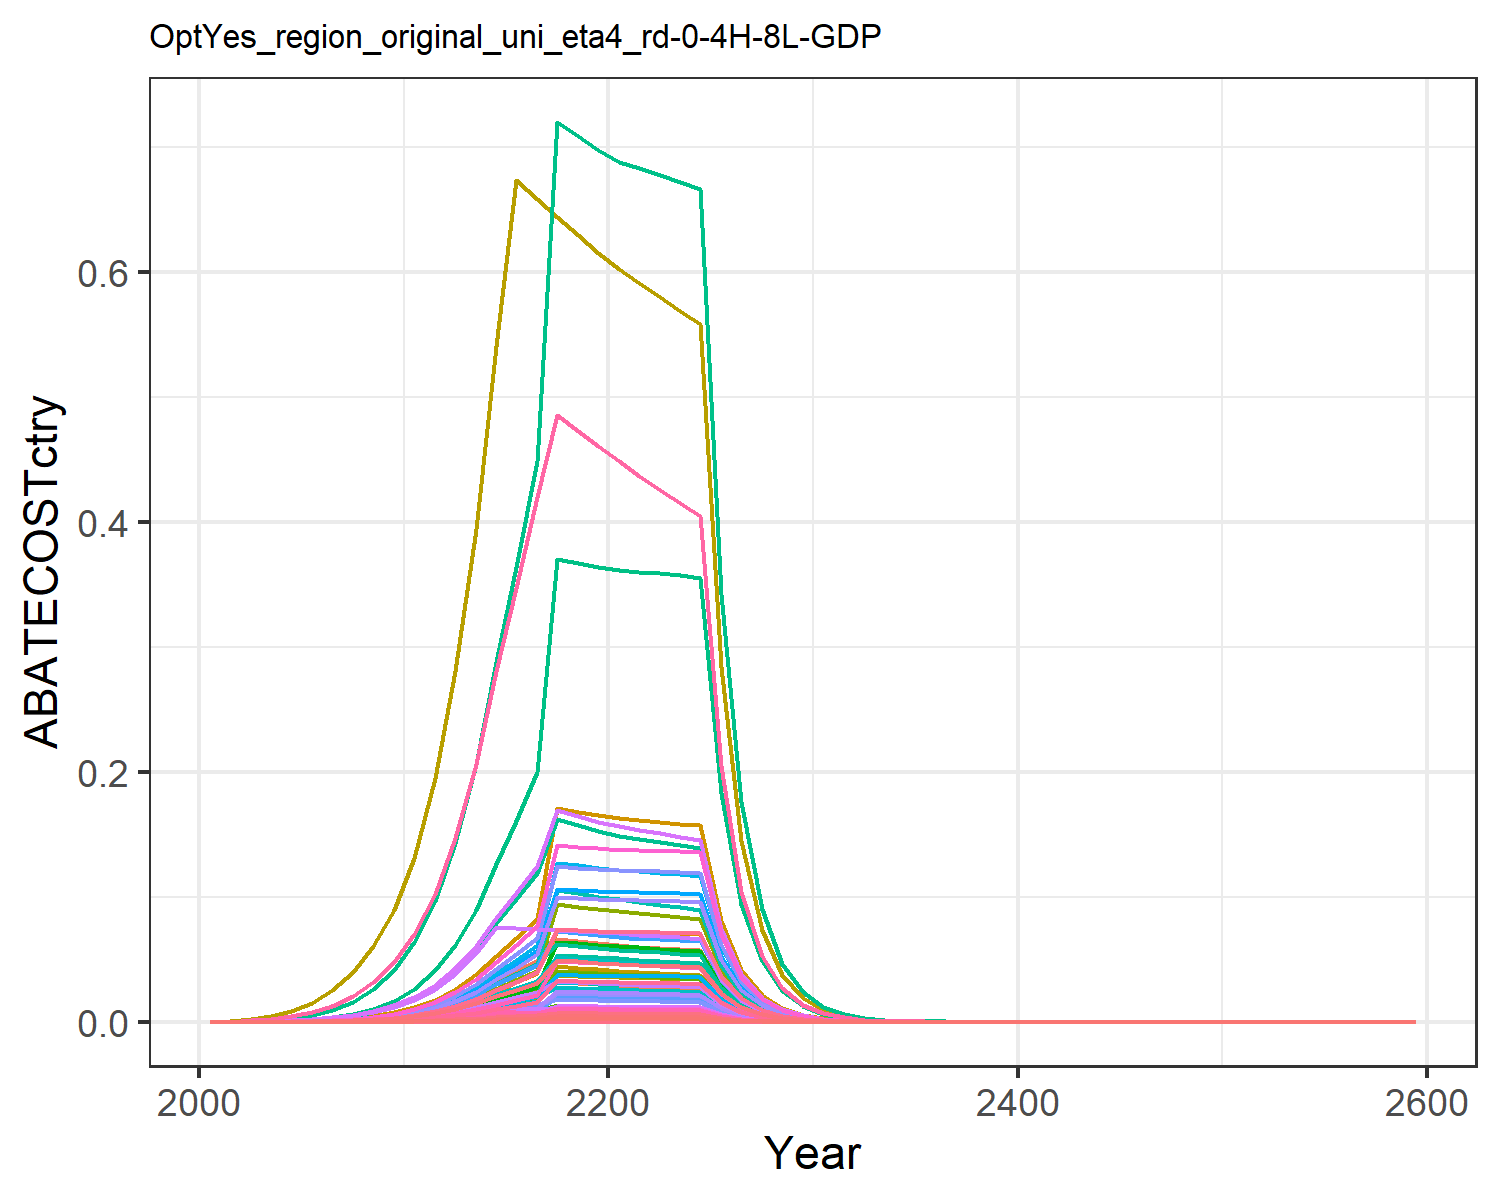

Source data for this figure (header and first rows):
0.0, 0.0, 0.0, 0.0, 0.0, 0.0, 0.0, 0.0, 0.0, 0.0, 0.0, 0.0, 0.0, 0.0, 0.0, 0.0, 0.0, 0.0, 0.0, 0.0, 0.0, 0.0, 0.0, 0.0
3.3890270368376365e-7, 5.923326273462145e-7, 3.2249925740808077e-7, 7.231800225354774e-6, 3.388081560245586e-6, 2.459191626794303e-7, 8.805328113844918e-6, 1.3514130431368971e-6, 1.4990046574283228e-6, 2.386700856721064e-8, 1.602478499958586e-6, 7.599526050327027e-8, 1.0699063588933627e-7, 3.0812386253971505e-6, 1.2866293891617326e-6, 7.399525869273751e-7, 4.449533044454977e-8, 3.995724722848037e-7, 1.559539464347487e-6, 1.1788489584938116e-8, 3.089886160215095e-7, 1.2013380575663204e-5, 1.9570283923458887e-8, 1.6345884777549038e-7
3.2616400309303793e-6, 5.936693002193461e-6, 2.5155892811405656e-6, 6.461009935300023e-5, 2.9684373001835398e-5, 1.9182419663082832e-6, 6.618826649115793e-5, 1.0386237568795106e-5, 1.1692678237193326e-5, 2.392086746581213e-7, 1.2315792336015137e-5, 7.616675334109755e-7, 1.0723207367964188e-6, 2.9654207936983534e-5, 1.0036088536105229e-5, 6.610858799759209e-6, 3.8984185069623836e-7, 3.116783078500515e-6, 1.2164867576932093e-5, 1.032837951935814e-7, 2.707176072419737e-6, 0.0001053, 1.7146328900466828e-7, 1.573147441785478e-6
8.284597267398803e-6, 1.5672881721982775e-5, 5.280329982936068e-6, 0.0001529, 6.914519669916436e-5, 4.026472304187673e-6, 0.0001346, 2.1651243546612412e-5, 2.454343399359794e-5, 6.315113925216949e-7, 2.567361063814953e-5, 2.0108038529555026e-6, 2.8309289480911618e-6, 7.532197535959591e-5, 2.1066181035947973e-5, 1.5643091606765595e-5, 9.080768337701114e-7, 6.542261593773436e-6, 2.5534579705236102e-5, 2.405837689094806e-7, 6.305951687615569e-6, 0.0002452, 3.9939744875798464e-7, 3.9958097379966766e-6
1.8790639213464452e-5, 3.6958634065053874e-5, 1.014893900516628e-5, 0.0003255, 0.0001444, 7.738990167896632e-6, 0.000249, 4.140392932879463e-5, 4.717315307628683e-5, 1.4891836024887199e-6, 4.909594953234221e-5, 4.7417293830365895e-6, 6.675687911937661e-6, 0.0001708, 4.0489777551126795e-5, 3.3301717248405436e-5, 1.896675393344884e-6, 1.2574406161284872e-5, 4.907816230964056e-5, 5.025007769819431e-7, 1.3171069839834689e-5, 0.0005121, 8.342105921576333e-7, 9.063062057079122e-6
3.8779552696516554e-5, 7.800729557695529e-5, 1.8373590077742414e-5, 0.000635, 0.0002786, 1.401063036128494e-5, 0.0004319, 7.443576033988186e-5, 8.540204812119542e-5, 3.143167716729396e-6, 8.826443268288593e-5, 1.0008202274937886e-5, 1.4090140864227027e-5, 0.0003526, 7.330249740240629e-5, 6.497299847847839e-5, 3.6585115006494494e-6, 2.276464408357153e-5, 8.885086762145435e-5, 9.69277546450161e-7, 2.5405776156516138e-5, 0.0009878, 1.6091151158923332e-6, 1.8704073269761863e-5
7.326195404741913e-5, 0.0001487, 3.1176159668107845e-5, 0.001146, 0.0004989, 2.377312475929193e-5, 0.0006999, 0.0001251, 0.0001449, 5.991113867555906e-6, 0.0001483, 1.907638562191528e-5, 2.6856867318338607e-5, 0.0006661, 0.0001244, 0.0001172, 6.551905715699287e-6, 3.862686474086592e-5, 0.0001508, 1.7358466949081467e-6, 4.5498353628820315e-5, 0.001769, 2.881710368591591e-6, 3.533555343231031e-5
0.0001306, 0.000268, 5.0267557098593905e-5, 0.001965, 0.0008464, 3.833111322791196e-5, 0.001083, 0.0002, 0.0002336, 1.0796762495260162e-5, 0.0002372, 3.4378115552632365e-5, 4.839955043637147e-5, 0.001188, 0.0002005, 0.0002011, 1.1115988738155638e-5, 6.228086299183963e-5, 0.0002431, 2.945044258730487e-6, 7.719268385238195e-5, 0.003001, 4.8891210273576966e-6, 6.300369815834511e-5
0.0002208, 0.0004585, 7.730553406529525e-5, 0.003216, 0.001366, 5.8948700721402755e-5, 0.001607, 0.0003056, 0.0003593, 1.8472541809917846e-5, 0.0003623, 5.881866690787903e-5, 8.28084084844506e-5, 0.002007, 0.0003084, 0.0003291, 1.793863886788011e-5, 9.578057207332087e-5, 0.0003738, 4.752621350357307e-6, 0.0001246, 0.004843, 7.889912319727714e-6, 0.0001065
0.0003638, 0.0007657, 0.0001166, 0.005163, 0.002156, 8.88779878050281e-5, 0.002346, 0.0004583, 0.0005418, 3.0852318343665965e-5, 0.0005434, 9.823727858705576e-5, 0.0001383, 0.003308, 0.000465, 0.0005282, 2.83107548319323e-5, 0.0001444, 0.0005636, 7.500585682667972e-6, 0.0001966, 0.007644, 1.2451857410943583e-5, 0.0001755
0.0005715, 0.001197, 0.0001726, 0.007833, 0.003284, 0.0001316, 0.003374, 0.0006745, 0.0008025, 4.824492892349679e-5, 0.0007998, 0.0001536, 0.0002163, 0.005196, 0.0006888, 0.0008014, 4.312329943211256e-5, 0.0002139, 0.0008349, 1.142498687265948e-5, 0.0002995, 0.01164, 1.896682652249299e-5, 0.0002756
0.0008883, 0.001817, 0.0002599, 0.01161, 0.004991, 0.0001982, 0.004939, 0.001007, 0.001208, 7.321175014754426e-5, 0.001194, 0.0002331, 0.0003282, 0.008076, 0.001037, 0.001188, 6.555138851657546e-5, 0.000322, 0.001257, 1.736703274445591e-5, 0.0004552, 0.0177, 2.8831323917125363e-5, 0.0004284
0.001325, 0.002663, 0.0003815, 0.01684, 0.007404, 0.0002909, 0.00709, 0.001472, 0.001773, 0.0001073, 0.001745, 0.0003416, 0.000481, 0.01205, 0.001522, 0.001723, 9.723587996168787e-5, 0.0004727, 0.001845, 2.5761448375782452e-5, 0.0006752, 0.02625, 4.276704452771826e-5, 0.0006392
0.001926, 0.003799, 0.0005449, 0.02373, 0.01066, 0.0004155, 0.009912, 0.002091, 0.002533, 0.0001531, 0.002479, 0.0004874, 0.0006862, 0.01751, 0.002174, 0.002428, 0.00014, 0.0006751, 0.002635, 3.7078702472825826e-5, 0.0009719, 0.03779, 6.155502192866108e-5, 0.0009291
0.002719, 0.005264, 0.0007563, 0.03249, 0.01488, 0.0005767, 0.01349, 0.002886, 0.003516, 0.0002121, 0.003422, 0.0006753, 0.0009508, 0.02472, 0.003017, 0.003325, 0.0001954, 0.0009371, 0.003657, 5.176648975311339e-5, 0.001357, 0.05275, 8.593848218550828e-5, 0.001312
0.003471, 0.006598, 0.0007483, 0.0403, 0.01879, 0.0005706, 0.01666, 0.003611, 0.003478, 0.0002659, 0.004282, 0.0008465, 0.001192, 0.03156, 0.002985, 0.004124, 0.0002467, 0.0009271, 0.003619, 6.53717178952337e-5, 0.001713, 0.06662, 0.0001085, 0.001674
0.004317, 0.008063, 0.0007389, 0.04881, 0.02314, 0.0005635, 0.02013, 0.004415, 0.003435, 0.0003249, 0.005235, 0.001034, 0.001456, 0.03925, 0.002948, 0.004995, 0.0003038, 0.0009155, 0.003573, 8.05010442816337e-5, 0.00211, 0.08204, 0.0001336, 0.002082
0.007998, 0.01283, 0.0007286, 0.06648, 0.04812, 0.0005556, 0.03178, 0.01025, 0.003387, 0.0005168, 0.01215, 0.001646, 0.002317, 0.07271, 0.002907, 0.006802, 0.0006319, 0.0009027, 0.003523, 0.0001674, 0.004388, 0.1706, 0.0002779, 0.003857
0.007937, 0.01253, 0.0007176, 0.06458, 0.04739, 0.0005472, 0.03089, 0.01005, 0.003335, 0.0005047, 0.01192, 0.001607, 0.002262, 0.07216, 0.002863, 0.006607, 0.0006223, 0.000889, 0.00347, 0.0001649, 0.004322, 0.168, 0.0002737, 0.003828
0.007857, 0.01221, 0.000706, 0.0627, 0.0466, 0.0005383, 0.03005, 0.009858, 0.003281, 0.0004918, 0.01169, 0.001566, 0.002205, 0.07144, 0.002816, 0.006415, 0.000612, 0.0008747, 0.003414, 0.0001621, 0.00425, 0.1652, 0.0002692, 0.00379
0.007802, 0.01194, 0.0006952, 0.06117, 0.04597, 0.0005301, 0.02927, 0.009675, 0.003231, 0.0004811, 0.01147, 0.001532, 0.002157, 0.07093, 0.002774, 0.006259, 0.0006038, 0.0008613, 0.003362, 0.00016, 0.004193, 0.163, 0.0002655, 0.003763
0.007779, 0.01174, 0.0006856, 0.06003, 0.04555, 0.0005228, 0.02853, 0.009502, 0.003187, 0.000473, 0.01127, 0.001506, 0.00212, 0.07072, 0.002735, 0.006142, 0.0005982, 0.0008495, 0.003316, 0.0001585, 0.004154, 0.1615, 0.0002631, 0.003752
0.007753, 0.01163, 0.0006761, 0.05897, 0.04514, 0.0005156, 0.02784, 0.009333, 0.003143, 0.0004684, 0.01107, 0.001492, 0.0021, 0.07049, 0.002697, 0.006034, 0.0005928, 0.0008377, 0.00327, 0.0001571, 0.004117, 0.16, 0.0002607, 0.003739
0.007719, 0.01152, 0.0006666, 0.05797, 0.04472, 0.0005083, 0.02717, 0.009167, 0.003098, 0.0004643, 0.01087, 0.001478, 0.002081, 0.07018, 0.002659, 0.005931, 0.0005873, 0.0008259, 0.003223, 0.0001556, 0.004078, 0.1586, 0.0002583, 0.003723
0.007676, 0.01142, 0.0006569, 0.05699, 0.04428, 0.0005009, 0.02654, 0.009004, 0.003053, 0.0004601, 0.01068, 0.001465, 0.002063, 0.06978, 0.002621, 0.005831, 0.0005815, 0.0008139, 0.003177, 0.0001541, 0.004038, 0.157, 0.0002558, 0.003702
0.003955, 0.005868, 0.0003358, 0.02906, 0.02273, 0.0002561, 0.01346, 0.004589, 0.001561, 0.0002364, 0.005441, 0.0007528, 0.00106, 0.03596, 0.00134, 0.002974, 0.0002985, 0.000416, 0.001624, 7.908908610386867e-5, 0.002073, 0.0806, 0.0001313, 0.001908
0.002035, 0.003012, 0.0001715, 0.01482, 0.01166, 0.0001308, 0.006824, 0.002338, 0.0007973, 0.0001214, 0.002772, 0.0003865, 0.0005441, 0.0185, 0.0006844, 0.001516, 0.0001531, 0.0002125, 0.0008295, 4.05698967976243e-5, 0.001063, 0.04134, 6.735081651930738e-5, 0.0009816
0.001046, 0.001544, 8.756412786944544e-5, 0.007552, 0.005975, 6.67713072565637e-5, 0.003461, 0.001191, 0.000407, 6.223136189853479e-5, 0.001412, 0.0001982, 0.000279, 0.009507, 0.0003493, 0.0007727, 7.846732342894185e-5, 0.0001085, 0.0004234, 2.0788950565336373e-5, 0.0005449, 0.02119, 3.451211133563721e-5, 0.0005043
0.0005364, 0.0007909, 4.4666284197719424e-5, 0.003846, 0.003058, 3.4059908534937916e-5, 0.001755, 0.0006061, 0.0002076, 3.186890457128983e-5, 0.0007188, 0.0001015, 0.0001429, 0.004877, 0.0001782, 0.0003935, 4.0166050287292676e-5, 5.534095721056136e-5, 0.000216, 1.0641500147300264e-5, 0.0002789, 0.01084, 1.7666146095618662e-5, 0.0002587
0.0002748, 0.0004046, 2.2769035984811276e-5, 0.001957, 0.001564, 1.736234157375863e-5, 0.0008898, 0.0003084, 0.0001058, 1.630150675708765e-5, 0.0003657, 5.1905845221954443e-5, 7.307612803605556e-5, 0.002498, 9.083838237763705e-5, 0.0002003, 2.054033491678082e-5, 2.8210545578033755e-5, 0.0001101, 5.4419086636375584e-6, 0.0001426, 0.005546, 9.034210605656384e-6, 0.0001325
0.0001403, 0.0002064, 1.1578139345267353e-5, 0.000994, 0.0007975, 8.828815160870419e-6, 0.0004501, 0.0001565, 5.3816200826002266e-5, 8.315037412161984e-6, 0.0001856, 2.6476021594923287e-5, 3.727451379864332e-5, 0.001276, 4.6191654744124984e-5, 0.0001017, 1.0472976909678027e-5, 1.4345167179074923e-5, 5.598947848059875e-5, 2.774686197170595e-6, 7.272742125107692e-5, 0.002828, 4.606306540450324e-6, 6.767557642630513e-5
7.142667836929039e-5, 0.0001049, 5.871204923154881e-6, 0.0005035, 0.0004053, 4.477039141812981e-6, 0.0002271, 7.919946884447011e-5, 2.728987221632201e-5, 4.228300124427304e-6, 9.391314274783625e-5, 1.3463386856253062e-5, 1.8954554684534054e-5, 0.0006494, 2.3423510691571726e-5, 5.152112009815647e-5, 5.322387257770958e-6, 7.274348118783994e-6, 2.83919282621637e-5, 1.4101009280834694e-6, 3.696021708971502e-5, 0.001437, 2.3409339529455287e-6, 3.445036708107591e-5
3.630372385560331e-5, 5.3288450057682435e-5, 2.974136514827712e-6, 0.0002548, 0.0002057, 2.267903397046469e-6, 0.0001145, 4.003540586495276e-5, 1.3824045746291605e-5, 2.1471650139520405e-6, 4.7473181838458656e-5, 6.836816776567803e-6, 9.625276228277346e-6, 0.0003301, 1.1865489173869028e-5, 2.6076055475997554e-5, 2.701252006325047e-6, 3.6849172605643395e-6, 1.4382306813691575e-5, 7.156634375946417e-7, 1.875828565875813e-5, 0.0007293, 1.1880857650551391e-6, 1.7509936648170796e-5
1.8430086333896214e-5, 2.7032167873868044e-5, 1.5054919680309236e-6, 0.0001289, 0.0001043, 1.1480005478905506e-6, 5.773291684228595e-5, 2.022546869843719e-5, 6.99765788590228e-6, 1.0892139862806906e-6, 2.3982955400222343e-5, 3.468180790152559e-6, 4.882710654062898e-6, 0.0001676, 6.006247043119508e-6, 1.31892616262915e-5, 1.3696477351365504e-6, 1.8652853730755845e-6, 7.280246646991384e-6, 3.6287129232162015e-7, 9.511235311405045e-6, 0.0003698, 6.024091693205523e-7, 8.88916094146172e-6
9.347306197175856e-6, 1.3701488083467021e-5, 7.616590138537888e-7, 6.51680990046636e-5, 5.2841394515715795e-5, 5.807968317184443e-7, 2.9094672612057173e-5, 1.021338706573946e-5, 3.5402574824982675e-6, 5.520775293718621e-7, 1.2110829673962719e-5, 1.7578774291913635e-6, 2.474844124741204e-6, 8.498392188994578e-5, 3.0386825682026303e-6, 6.667952921953746e-6, 6.939606583606467e-7, 9.436858169830263e-7, 3.6832248856248373e-6, 1.8385632630903051e-7, 4.81906620892388e-6, 0.0001874, 3.052231993816297e-7, 4.508373300617802e-6
4.736898052993858e-6, 6.939905561184174e-6, 3.851737384072644e-7, 3.293398343278737e-5, 2.6757375854342012e-5, 2.9371107393082317e-7, 1.4660561887327067e-5, 5.155923394322971e-6, 1.7903211078125744e-6, 2.79631372370111e-7, 6.11379061997043e-6, 8.903779846691167e-7, 1.2535269453746414e-6, 4.306697198577849e-5, 1.5366728461671865e-6, 3.369781448535356e-6, 3.514018949359843e-7, 4.77225355963609e-7, 1.862620244474811e-6, 9.309960252442137e-8, 2.4402377530135974e-6, 9.487567923865794e-5, 1.5455632729166642e-7, 2.2846908252902058e-6
2.3988182828534025e-6, 3.5130208621914855e-6, 1.9471470056094847e-7, 1.6638684570112896e-5, 1.3542444931058004e-5, 1.4847809730840212e-7, 7.386781831248094e-6, 2.6021830512903945e-6, 9.050508995166123e-7, 1.4155103930431795e-7, 3.085616506238704e-6, 4.507145533612842e-7, 6.345426852853128e-7, 2.1809597468817365e-5, 7.768255290167543e-7, 1.7024582133170926e-6, 1.7785155154023683e-7, 2.412490339315242e-7, 9.415998729856116e-7, 4.711957731407249e-8, 1.2350533015184576e-6, 4.8018485384386127e-5, 7.822405913374795e-8, 1.1569930492613624e-6
1.2140392735566849e-6, 1.7773842795600675e-6, 9.840317169297152e-8, 8.403861388096731e-6, 6.851165275113978e-6, 7.503653119149609e-8, 3.7216744186665904e-6, 1.3130539945796032e-6, 4.5738651883725916e-7, 7.161659491482132e-8, 1.5569931090160449e-6, 2.2803535564931074e-7, 3.210417010824092e-7, 1.1037813100253437e-5, 3.9258512935643327e-7, 8.598770403666944e-7, 8.997565655542377e-8, 1.2192027637531373e-7, 4.758573117517676e-7, 2.3837941635772355e-8, 6.248173306485118e-7, 2.4292702041903195e-5, 3.9573796337654896e-8, 5.855528995571019e-7
6.140865831130027e-7, 8.988372968261937e-7, 4.971693323909548e-8, 4.243639715764111e-6, 3.464720586450607e-6, 3.791123952163602e-8, 1.8750198480784031e-6, 6.548800975165168e-7, 2.3108863901709482e-7, 3.6217078839623584e-8, 7.765436937659433e-7, 1.1531928407927568e-7, 1.6235332903969427e-7, 5.5831578758708845e-6, 1.983485728262308e-7, 4.3420615722461546e-7, 4.5501822978836266e-8, 6.159864704316729e-8, 2.404207688906014e-7, 1.2055147381143058e-8, 3.159779951787837e-7, 1.2285125447319245e-5, 2.0012967334640097e-8, 2.961849646490392e-7
3.1046500109789835e-7, 4.543613393500878e-7, 2.5112937365616783e-8, 2.1424429009550155e-6, 1.7515663681831726e-6, 1.914966434033939e-8, 9.446283822436885e-7, 3.340984302336195e-7, 1.1672712171591521e-7, 1.830769651751677e-8, 3.9616722218142357e-7, 5.829378081235183e-8, 8.206944270213697e-8, 2.8226884672759945e-6, 1.0018951213241079e-7, 2.1921321351601392e-7, 2.3003142917911615e-8, 3.111460953479236e-8, 1.2144095215018833e-7, 6.094399299867655e-9, 1.5974056655693675e-7, 6.210663176299515e-6, 1.0117422065141111e-8, 1.497428341599569e-7
1.5689287354769194e-7, 2.2959405746302665e-7, 1.2682342557680678e-8, 1.0814353665988545e-6, 8.852275187589757e-7, 9.670816260677657e-9, 4.758889534458346e-7, 1.6580798961519824e-7, 5.894863359951543e-8, 9.251091504111672e-9, 1.9661179076898703e-7, 2.9456523921494602e-8, 4.147064178185866e-8, 1.4264400276835548e-6, 5.0596937150403726e-8, 1.1065168729413019e-7, 1.1625602945324143e-8, 1.5713260895118806e-8, 6.132917600504552e-8, 3.080060264084781e-9, 8.07315942729738e-8, 3.1388190897419725e-6, 5.113263530089411e-9, 7.567224473435232e-8
7.925379642149122e-8, 1.1597785002779883e-7, 6.403530560583763e-9, 5.457835922356814e-7, 4.4726648050974437e-7, 4.882959688983905e-9, 2.3974022574177356e-7, 8.499725309338972e-8, 2.9764168176528467e-8, 4.673124883600651e-9, 1.0078803910426506e-7, 1.48797593084809e-8, 2.0948607844118577e-8, 7.205603734903473e-7, 2.55472545265958e-8, 5.58441837983012e-8, 5.873905185921589e-9, 7.933892803374989e-9, 3.096614454447838e-8, 1.556218808026234e-9, 4.0790119230630295e-8, 1.5859070549386454e-6, 2.5835068776760543e-9, 3.822552639467445e-8
4.0020260934165725e-8, 5.856780630860096e-8, 3.232701751751206e-9, 2.7540765706190564e-7, 2.2592929953715437e-7, 2.4650701969742413e-9, 1.207723796180005e-7, 4.286030384393475e-8, 1.5025879504026217e-8, 2.3598874524146136e-9, 5.082288924204224e-8, 7.514149131828421e-9, 1.0578864898384437e-8, 3.6385656546395913e-7, 1.2897050100598152e-8, 2.817951297770633e-8, 2.9671065059256335e-9, 4.0052762957905636e-9, 1.5632674626415858e-8, 7.860983117339872e-10, 2.0604457224941842e-8, 8.010948409211573e-7, 1.3050159684614577e-9, 1.930248908865994e-8
2.020215869622337e-8, 2.9568228507638856e-8, 1.6317182759915905e-9, 1.3895478213966456e-7, 1.1409954364490786e-7, 1.2442533833583985e-9, 6.083960939067495e-8, 2.161043534385321e-8, 7.584368767172921e-9, 1.1914001196773156e-9, 2.5625221089243167e-8, 3.793553021256846e-9, 5.340788982580262e-9, 1.8367416669915632e-7, 6.509834179452256e-9, 1.4217753160504441e-8, 1.4984576987823468e-9, 2.0216781609058083e-9, 7.890650870200013e-9, 3.9699790515275885e-10, 1.0405729452678935e-8, 4.045715006979982e-7, 6.590633740546905e-10, 9.743863200759941e-9
1.0194997177150383e-8, 1.4924013157512526e-8, 8.235017519105224e-10, 7.010007943065389e-8, 5.7611561287246596e-8, 6.279545042133956e-10, 3.064769201171696e-8, 1.0895160302217234e-8, 3.827707919191399e-9, 6.013370417958157e-10, 1.2919262712885329e-8, 1.9147253001082645e-9, 2.695663861868964e-9, 9.269096630566553e-8, 3.285407738764311e-9, 7.172589604545134e-9, 7.566067732786977e-10, 1.0203081817499704e-9, 3.982283529535884e-9, 2.0045364260873988e-10, 5.2540991922562706e-9, 2.0427773033057403e-7, 3.327767031627902e-10, 4.917229852513617e-9
5.143514766617468e-9, 7.530958079452646e-9, 4.1555588309267503e-10, 3.5360306359085065e-8, 2.908426146265857e-8, 3.168787290798309e-10, 1.5438393067735857e-8, 5.4924872724467316e-9, 1.9315399644143527e-9, 3.034468011780531e-10, 6.512881320844606e-9, 9.662090093725265e-10, 1.36028636036222e-9, 4.67638534509621e-8, 1.6578841648293852e-9, 3.618041061645327e-9, 3.8196064690451933e-10, 5.148684462542099e-10, 2.0095419894401245e-9, 1.0119576735139614e-10, 2.6524466833387536e-9, 1.0312629595837885e-7, 1.6799691636912192e-10, 2.4808093536250864e-9
2.594342464742997e-9, 3.799517089397913e-9, 2.0967423703095022e-10, 1.7834892235205104e-8, 1.4680354085222845e-8, 1.5988536910289234e-10, 7.776778495807708e-9, 2.768681200293141e-9, 9.745841289005371e-10, 1.530949043448852e-10, 3.2830466741764684e-9, 4.87471528099113e-10, 6.862913348000984e-10, 2.3587265970392847e-8, 8.365074626287316e-10, 1.8248533194739295e-9, 1.9279559669680404e-10, 2.5978370907959643e-10, 1.0139410860501497e-9, 5.107881795629175e-11, 1.338829131129276e-9, 5.205325712362441e-8, 8.479686584755523e-11, 1.251297866356422e-9
1.3082744792854669e-9, 1.9165868027669242e-9, 1.0578305409265008e-10, 8.994684769337913e-9, 7.408867347176636e-9, 8.066399996456416e-11, 3.917337679387779e-9, 1.395558768865301e-9, 4.916888554606063e-10, 7.72255174366825e-11, 1.65482561670731e-9, 2.4589480070674875e-10, 3.4618528728333717e-10, 1.1894581584563647e-8, 4.220275958609962e-10, 9.203296629147881e-10, 9.729990113005538e-11, 1.3106385667162228e-10, 5.11544891118745e-10, 2.5778409995551888e-11, 6.756790316833825e-10, 2.6270189041666865e-8, 4.279520281825226e-11, 6.310042281563755e-10
6.597424937203521e-10, 9.667248722639885e-10, 5.3363928137434175e-11, 4.536067180565121e-9, 3.738645455598644e-9, 4.0692225558328614e-11, 1.9734067932506098e-9, 7.03441025943311e-10, 2.480401891761993e-10, 3.895249010987591e-11, 8.341262693797873e-10, 1.2402914361114837e-10, 1.7461558597059532e-10, 5.998252691320668e-9, 2.1289846933153637e-10, 4.6412712466360554e-10, 4.9099250417636903e-11, 6.61172272707655e-11, 2.5805687917483744e-10, 1.300824145800852e-11, 3.409595857063121e-10, 1.3256401859559916e-8, 2.159521598113809e-11, 3.1820562857676597e-10
3.326765772666118e-10, 4.875709780273264e-10, 2.691804256745171e-11, 2.287432257700837e-9, 1.886372708901132e-9, 2.0526132501386402e-11, 9.941647711442796e-10, 3.5456837846945894e-10, 1.2511740802679104e-10, 1.9645820899377546e-11, 4.2044007651695404e-10, 6.255452051498024e-11, 8.806796480896678e-11, 3.0246318736816647e-9, 1.0739108345345947e-10, 2.3404842000095847e-10, 2.477354087605032e-11, 3.33511118884045e-11, 1.3017006620206448e-10, 6.563444426225857e-12, 1.7203472887525686e-10, 6.688656355111888e-9, 1.0896092329012142e-11, 1.6045587542032788e-10
1.677364845178583e-10, 2.458828611309677e-10, 1.3577079233725936e-11, 1.1534317804509653e-9, 9.516898002259626e-10, 1.0353090371818335e-11, 5.008485973621548e-10, 1.7871441155904217e-10, 6.31074476549123e-11, 9.90742039558962e-12, 2.1191596722446656e-10, 3.154634950408618e-11, 4.441282220861901e-11, 1.525028066660175e-9, 5.416654072782848e-11, 1.180183084699453e-10, 1.2498445326296194e-11, 1.6821828240558945e-11, 6.565593684073331e-11, 3.3113090988406977e-12, 8.67928675932736e-11, 3.3744794972594013e-9, 5.497163886495085e-12, 8.090231264364524e-11
8.456396370175428e-11, 1.2398630740609897e-10, 6.8476161792097714e-12, 5.8158263352061e-10, 4.800891949505446e-10, 5.22159353381256e-12, 2.523224169902177e-10, 9.007500728759265e-11, 3.1828316838349986e-11, 4.995811684958146e-12, 1.0680913825349124e-10, 1.5907230659198054e-11, 2.2395142962799735e-11, 7.688393997519209e-10, 2.731895971692835e-11, 5.950711590135212e-11, 6.304962555456885e-12, 8.484109228574342e-12, 3.311365041274793e-11, 1.670422147129654e-12, 4.378350794598251e-11, 1.7022890702745064e-9, 2.773097898235345e-12, 4.078671524236465e-11
4.2628038352978224e-11, 6.251383021267328e-11, 3.4533882116003557e-12, 2.9322992754624515e-10, 2.42164676896266e-10, 2.6333528462335465e-12, 1.271170881751889e-10, 4.5397694309315065e-11, 1.6051649404409727e-11, 2.5188855929473396e-12, 5.3831675998557185e-11, 8.02041723305667e-12, 1.1291619163876641e-11, 3.875659794696418e-10, 1.3777491461344247e-11, 3.0003074848728497e-11, 3.180324065078274e-12, 4.278704008680225e-12, 1.66998685360948e-11, 8.425876770288281e-13, 2.2085102448965087e-11, 8.586618633013316e-10, 1.398794981413932e-12, 2.056026687414432e-11
2.148620067972406e-11, 3.151651968974071e-11, 1.7415135313515586e-12, 1.4783736512189326e-10, 1.221421308611231e-10, 1.3279768544798579e-12, 6.403973453012226e-11, 2.2879603410178354e-11, 8.094706683826988e-12, 1.2699031096999587e-12, 2.7130175144147927e-11, 4.04351543947345e-12, 5.692700903091145e-12, 1.9534843106231625e-10, 6.947868683692677e-12, 1.5126612649356652e-11, 1.6040801784810554e-12, 2.157713083844594e-12, 8.421597933793748e-12, 4.249812797995714e-13, 1.1139202909259625e-11, 4.3308871887097326e-10, 7.05519078411791e-13, 1.0363179661906351e-11
1.0828821978771674e-11, 1.588778459807276e-11, 8.781850933781099e-13, 7.453168265104936e-11, 6.160120812391754e-11, 6.696528375810482e-13, 3.2262056525759117e-11, 1.153052883902792e-11, 4.081880856526055e-12, 6.401705285340692e-13, 1.3672669989039708e-11, 2.0383755234956342e-12, 2.869745981470408e-12, 9.845358029269514e-11, 3.5035700836801533e-12, 7.62602805209385e-12, 8.090023992983553e-13, 1.088060145331548e-12, 4.246720817691188e-12, 2.1433521816864686e-13, 5.617949776298348e-12, 2.184241270330031e-10, 3.558217568191492e-13, 5.222934913696073e-12
5.457119807997993e-12, 8.008562636746304e-12, 4.428178452905157e-13, 3.7573365811459634e-11, 3.1065971309847495e-11, 3.3766711467356243e-13, 1.6252917103972415e-11, 5.810814082871997e-12, 2.0582559408591843e-12, 3.2269104256272345e-13, 6.890346872370445e-12, 1.0274848551953263e-12, 1.4465541310866345e-12, 4.9615090564498405e-11, 1.766647335485539e-12, 3.8444797098075574e-12, 4.079862407185886e-13, 5.486456701841932e-13, 2.1413751795838258e-12, 1.0809092777730472e-13, 2.8331760347876364e-12, 1.1015299651487145e-10, 1.794436964048984e-13, 2.63206668548892e-12
2.749855278691396e-12, 4.036593433905001e-12, 2.23277987556881e-13, 1.8941017390303473e-11, 1.566589739698243e-11, 1.702587974497476e-13, 8.187802031258455e-12, 2.9282811079730464e-12, 1.037815547046284e-12, 1.6264748153581956e-13, 3.4722970458161887e-12, 5.178880166195885e-13, 7.291134716909422e-13, 2.5001158759897212e-11, 8.907804100152094e-13, 1.9380312481328105e-12, 2.0573863674598755e-13, 2.7663858271148734e-13, 1.079725999723552e-12, 5.4507916949215983e-14, 1.4287093947873254e-12, 5.554777361251e-11, 9.048957485914204e-14, 1.3263044836127108e-12
1.385554129724452e-12, 2.0344521895276302e-12, 1.1257712775165247e-13, 9.547990487098521e-12, 7.899555763435645e-12, 8.584476508890077e-14, 4.124774127311775e-12, 1.475630296692949e-12, 5.232683019982729e-13, 8.197469731589778e-14, 1.7497728295185778e-12, 2.6101672774178123e-13, 3.6747483321864786e-13, 1.2597193399994847e-11, 4.491329446052288e-13, 9.769435051754244e-13, 1.0374406218064555e-13, 1.3948162739962592e-13, 5.4439962101814e-13, 2.748571106893568e-14, 7.204291747781275e-13, 2.801006058364994e-11, 4.562952408631675e-14, 6.682775885631912e-13
6.980836705156232e-13, 1.0253086662778177e-12, 5.675961444099928e-14, 4.81290676885332e-12, 3.983174194955725e-12, 4.3281578288025214e-14, 2.077925443593662e-12, 7.435878717152788e-13, 2.6382363508277e-13, 4.1313021758946317e-14, 8.817315944263762e-13, 1.3154534393814584e-13, 1.851973386632187e-13, 6.346843344628076e-12, 2.2644575570253236e-13, 4.924531518123592e-13, 5.231062147450539e-14, 7.0324439350334e-14, 2.7447771326145055e-13, 1.3859054652989594e-14, 3.6326028756602543e-13, 1.412344616039748e-11, 2.300766629308297e-14, 3.366982652928172e-13
3.5169367210766953e-13, 5.167004184490768e-13, 2.861640925037817e-14, 2.426000709243803e-12, 2.0083395944925152e-12, 2.1821208080612998e-14, 1.0467834437715413e-12, 3.746949370406895e-13, 1.330115643984642e-13, 2.081954081958314e-14, 4.443057462708067e-13, 6.629177777714271e-14, 9.332949728234511e-14, 3.1975316662480444e-12, 1.1416681529665336e-13, 2.482266440932464e-13, 2.6375319576232435e-14, 3.54553665766079e-14, 1.3838301493330824e-13, 6.9878159577060895e-15, 1.8315794964465398e-13, 7.121123693392683e-12, 1.1600599153254698e-14, 1.69628161085116e-13
